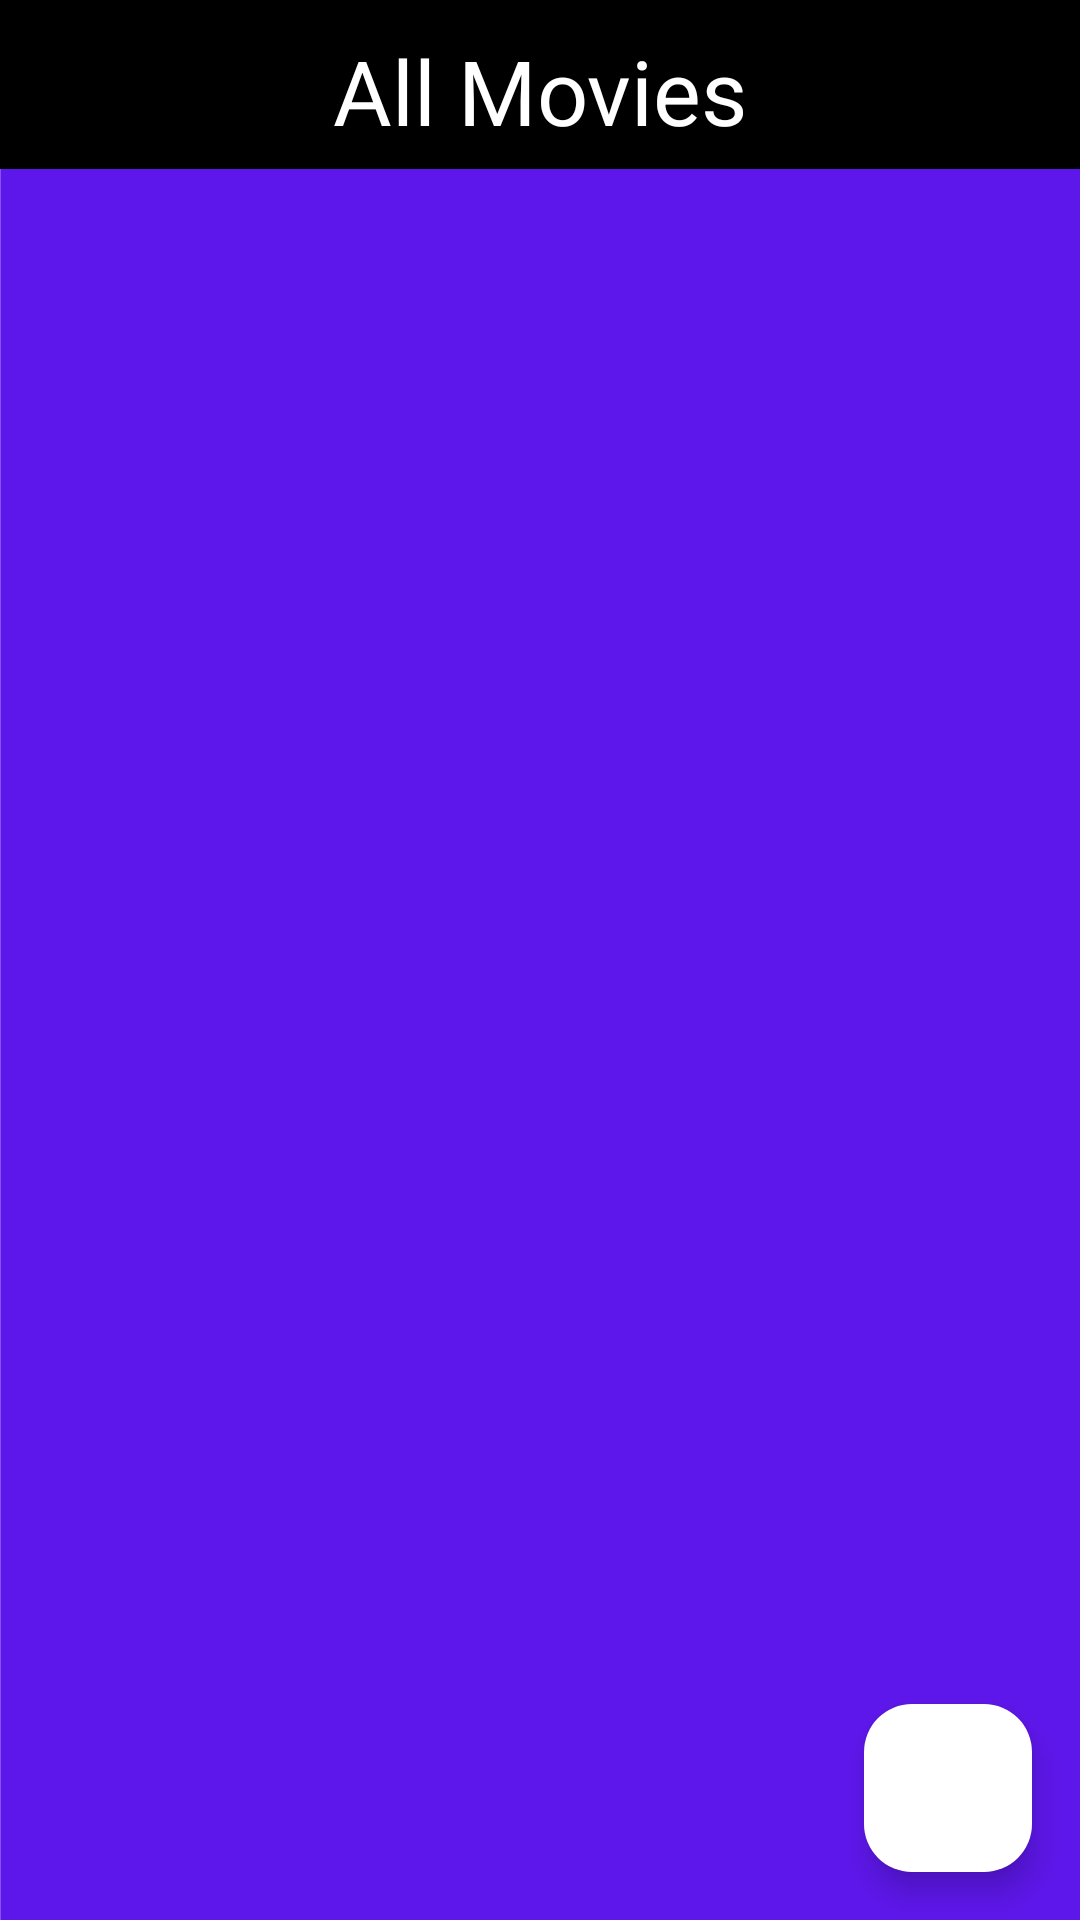

This screen was rendered from an Android layout file. Write that file and the resources it references.
<!-- AndroidManifest.xml: application theme Theme.Tiket2 -->
<!-- res/layout/activity_home_admin.xml -->
<?xml version="1.0" encoding="utf-8"?>
<androidx.constraintlayout.widget.ConstraintLayout xmlns:android="http://schemas.android.com/apk/res/android"
    xmlns:app="http://schemas.android.com/apk/res-auto"
    xmlns:tools="http://schemas.android.com/tools"
    android:layout_width="match_parent"
    android:layout_height="match_parent"
    tools:context=".HomeAdminActivity"
    android:background="@drawable/bg2">

    <TextView
        android:id="@+id/tv_bar"
        android:layout_width="match_parent"
        android:layout_height="wrap_content"
        android:paddingTop="10dp"
        android:paddingBottom="6dp"
        app:layout_constraintStart_toStartOf="parent"
        app:layout_constraintTop_toTopOf="parent"
        app:layout_constraintEnd_toEndOf="parent"
        android:background="@color/black"
        android:textAlignment="center"
        android:textSize="30dp"
        android:text="All Movies"
        android:textColor="@color/white"/>

    <ImageView
        android:id="@+id/profil"
        android:layout_width="40dp"
        android:layout_height="40dp"
        app:layout_constraintTop_toTopOf="parent"
        app:layout_constraintEnd_toEndOf="parent"
        android:layout_marginEnd="20dp"
        app:layout_constraintBottom_toBottomOf="@+id/tv_bar"
        android:src="@drawable/baseline_account_circle_24_2"
        />

    <androidx.recyclerview.widget.RecyclerView
        android:id="@+id/layout_RV"
        android:layout_width="0dp"
        android:layout_height="0dp"
        android:paddingHorizontal="10dp"
        android:paddingTop="10dp"
        app:layout_constraintBottom_toBottomOf="parent"
        app:layout_constraintEnd_toEndOf="parent"
        app:layout_constraintHorizontal_bias="0.5"
        app:layout_constraintStart_toStartOf="parent"
        app:layout_constraintTop_toBottomOf="@+id/tv_bar"
        app:layout_constraintVertical_bias="0.5" />

    <com.google.android.material.floatingactionbutton.FloatingActionButton
        android:id="@+id/add_movie"
        android:layout_width="wrap_content"
        android:layout_height="wrap_content"
        android:layout_margin="16dp"
        app:layout_constraintBottom_toBottomOf="parent"
        app:layout_constraintEnd_toEndOf="parent"
        android:src="@drawable/baseline_add_24"
        app:maxImageSize="36dp"
        android:backgroundTint="@color/white" />

</androidx.constraintlayout.widget.ConstraintLayout>
<!-- resources referenced by this layout -->
<resources>
  <color name="black">#FF000000</color>
  <color name="white">#FFFFFFFF</color>
  <!-- drawable bg2: png bitmap (drawable, 14342 bytes) -->
  <style name="Theme.Tiket2" parent="Base.Theme.Tiket2" />
  <style name="Base.Theme.Tiket2" parent="Theme.Material3.DayNight.NoActionBar">
          
          
      </style>
</resources>
